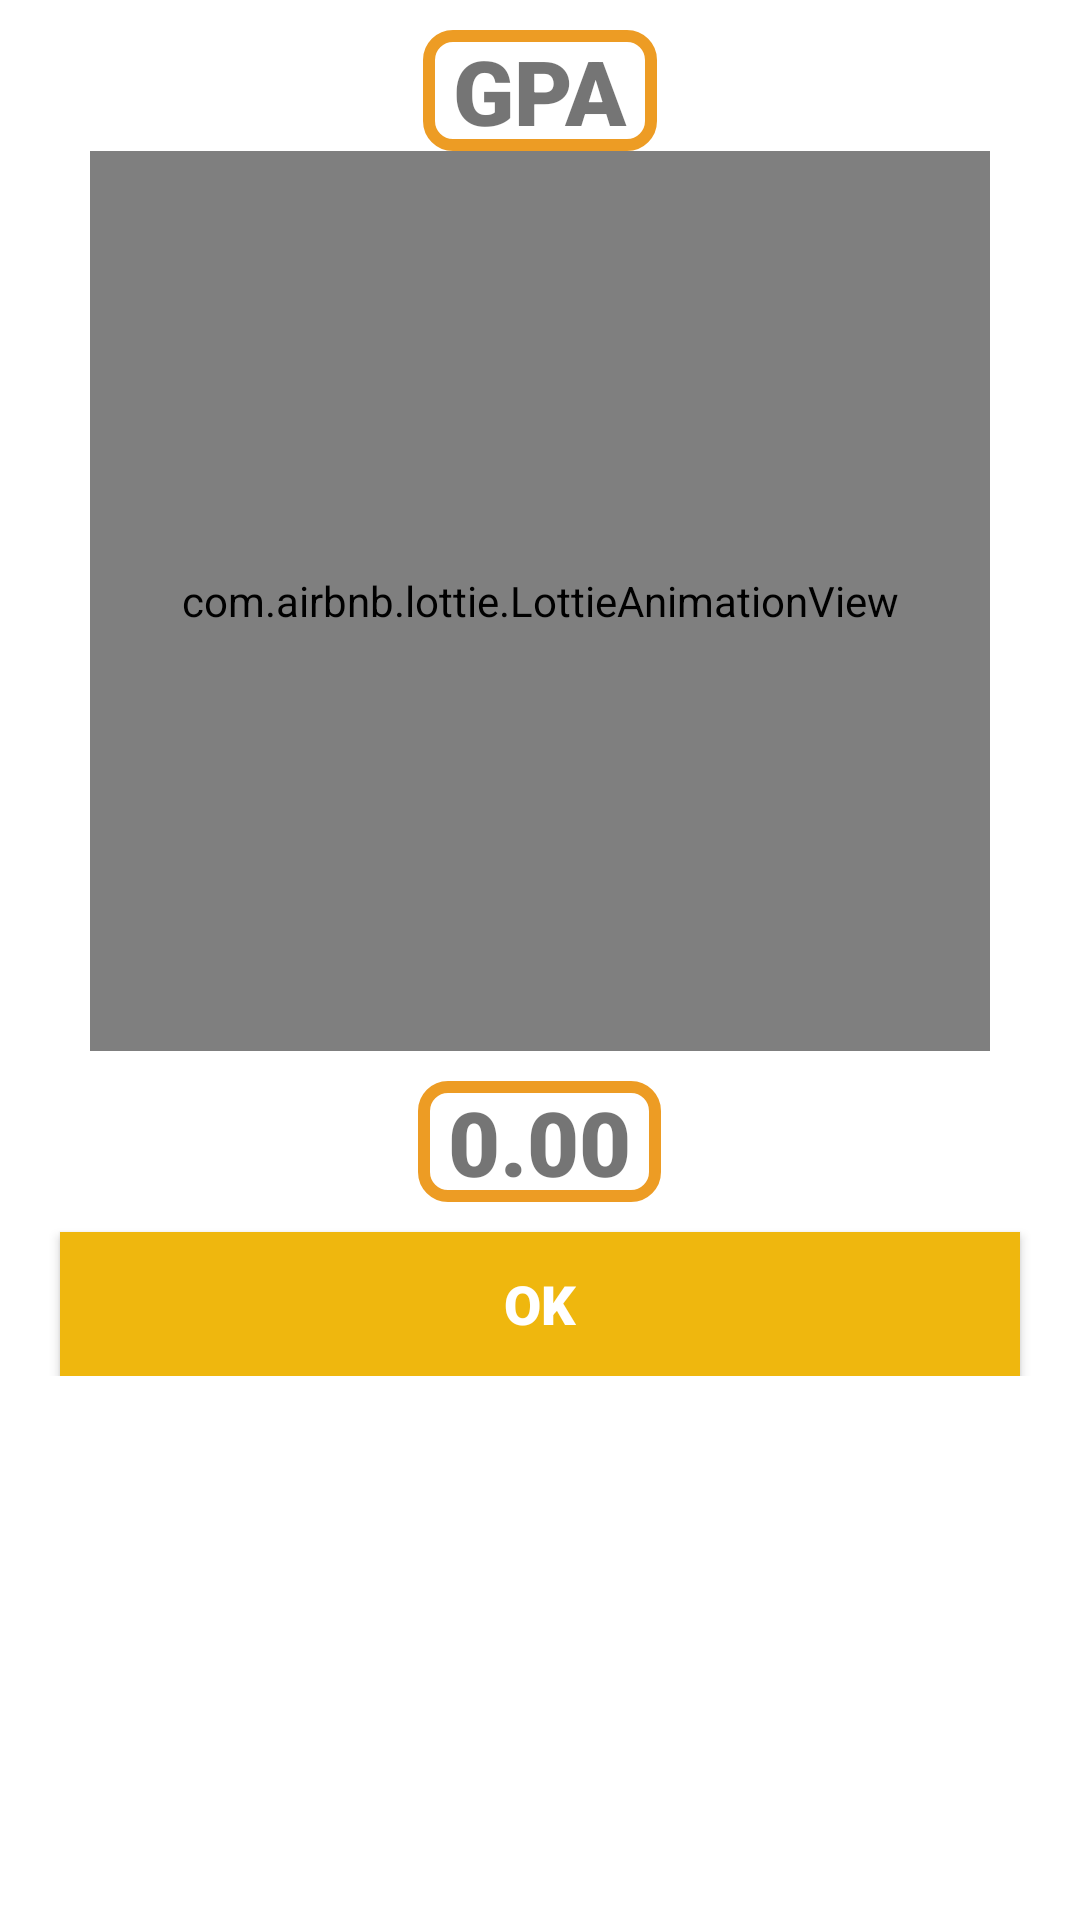

Write the Android layout XML for this screen, with the resource values it uses.
<!-- AndroidManifest.xml: application theme Theme.UafResult -->
<!-- res/layout/result_popup_anim.xml -->
<?xml version="1.0" encoding="utf-8"?>
<ScrollView android:layout_height="match_parent"
    android:layout_width="match_parent"
    xmlns:app="http://schemas.android.com/apk/res-auto"
    xmlns:android="http://schemas.android.com/apk/res/android">
<LinearLayout xmlns:android="http://schemas.android.com/apk/res/android"
    xmlns:app="http://schemas.android.com/apk/res-auto"
    android:layout_width="match_parent"
    android:layout_height="wrap_content"
    android:orientation="vertical">

    <TextView
        android:id="@+id/GPAResultTV2"
        android:layout_width="wrap_content"
        android:layout_height="wrap_content"
        android:layout_gravity="center"
        android:layout_marginTop="10dp"
        android:background="@drawable/result_anim_background"
        android:fontFamily="sans-serif-black"
        android:paddingLeft="10dp"
        android:paddingRight="10dp"
        android:text="GPA"
        android:textSize="30sp" />

    <com.airbnb.lottie.LottieAnimationView
        android:layout_width="300dp"
        android:layout_height="300dp"
        android:layout_gravity="center"


        app:lottie_autoPlay="true"
        app:lottie_loop="false"
        app:lottie_rawRes="@raw/anim_congratulation_badge" />

    <TextView
        android:id="@+id/GPAResultTV"
        android:layout_width="wrap_content"
        android:layout_height="wrap_content"
        android:layout_gravity="center"
        android:layout_marginTop="10dp"
        android:background="@drawable/result_anim_background"
        android:fontFamily="sans-serif-black"
        android:paddingLeft="10dp"
        android:paddingRight="10dp"
        android:text="0.00"
        android:textSize="30sp" />

    <Button
        android:id="@+id/OKBtn"
        style="@style/Widget.AppCompat.Button.Colored"
        android:layout_width="match_parent"
        android:layout_height="wrap_content"
        android:layout_marginStart="20dp"
        android:layout_marginLeft="20dp"
        android:layout_marginTop="10dp"
        android:layout_marginEnd="20dp"
        android:layout_marginRight="20dp"
        android:background="#BD9315"
        android:fontFamily="sans-serif-black"
        android:shadowColor="#FFFFFF"
        android:text="OK"
        android:textColorHighlight="#C19D32"
        android:textSize="18sp"
        app:backgroundTint="#EFB70E"
        app:rippleColor="#B3953A" />

</LinearLayout>
</ScrollView>
<!-- resources referenced by this layout -->
<resources>
  <!-- drawable result_anim_background (drawable-v24) -->
  <?xml version="1.0" encoding="utf-8"?>
  <shape xmlns:android="http://schemas.android.com/apk/res/android">
      <solid android:color="@color/white"/>
          <size android:width="50dp"
              android:height="20dp"/>
      <corners android:radius="8dp"/>
          <stroke android:width="4sp" android:color="#ED9C24"/>
  
  
  </shape>
  <style name="Theme.UafResult" parent="Theme.MaterialComponents.DayNight.DarkActionBar">
          
          <item name="colorPrimary">@color/purple_500</item>
          <item name="colorPrimaryVariant">@color/purple_700</item>
          <item name="colorOnPrimary">@color/white</item>
          
          <item name="colorSecondary">@color/teal_200</item>
          <item name="colorSecondaryVariant">@color/teal_700</item>
          <item name="colorOnSecondary">@color/black</item>
          
          <item name="android:statusBarColor" tools:targetApi="l">#349FD8</item>
          
      </style>
  <!-- not gathered from this repository: default colours our renderer supplied (Android Studio template values) -->
  <color name="purple_500">#FF6200EE</color>
  <color name="purple_700">#FF3700B3</color>
  <color name="teal_200">#FF03DAC5</color>
  <color name="teal_700">#FF018786</color>
  <color name="black">#FF000000</color>
  <color name="white">#FFFFFFFF</color>
</resources>
